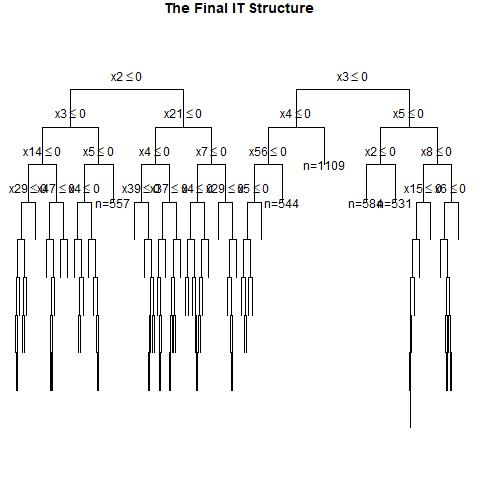

The data file committed next to this chart (first rows):
, x1, x2, x3, x4, x5, x6, x7, x8, x9, x10, x11, x12, x13, x14, x15, x16, x17, x18, x19, x20, x21, x22, x23
1, 0, 0, 0, 0, 0, 1, 1, 1, 1, 0, 0, 1, 1, 1, 0, 1, 0, 1, 1, 0, 0, 0, 0
2, 1, 0, 0, 0, 1, 0, 0, 1, 1, 0, 1, 0, 1, 0, 0, 0, 1, 1, 1, 0, 1, 0, 1
3, 1, 0, 1, 1, 0, 1, 0, 1, 0, 0, 1, 0, 1, 0, 1, 0, 1, 1, 1, 1, 1, 0, 0
4, 1, 1, 0, 1, 0, 0, 0, 0, 0, 0, 1, 0, 0, 0, 1, 0, 0, 1, 0, 1, 1, 0, 0
5, 0, 0, 1, 0, 0, 1, 1, 0, 1, 0, 1, 0, 0, 0, 1, 0, 0, 1, 1, 1, 0, 1, 1
6, 1, 0, 1, 1, 1, 0, 0, 1, 1, 0, 0, 0, 0, 1, 1, 1, 0, 0, 1, 0, 1, 0, 1
7, 0, 1, 0, 1, 1, 1, 1, 1, 0, 1, 1, 1, 0, 0, 0, 1, 1, 1, 0, 0, 1, 0, 1
8, 1, 1, 0, 0, 0, 0, 1, 1, 1, 1, 0, 1, 0, 0, 1, 0, 0, 0, 1, 0, 0, 0, 1
9, 1, 1, 1, 1, 1, 0, 1, 0, 1, 1, 1, 1, 0, 1, 1, 1, 0, 0, 1, 0, 0, 1, 1
10, 0, 0, 0, 0, 0, 1, 0, 0, 0, 1, 1, 0, 0, 1, 0, 1, 0, 0, 0, 1, 1, 0, 1
11, 1, 1, 1, 0, 0, 1, 0, 1, 1, 1, 1, 1, 0, 1, 1, 1, 0, 1, 0, 1, 1, 1, 0
12, 0, 0, 1, 1, 0, 1, 0, 0, 0, 1, 1, 0, 0, 1, 1, 0, 0, 0, 0, 0, 0, 0, 0
13, 1, 1, 0, 1, 1, 0, 0, 1, 1, 1, 0, 1, 0, 1, 1, 1, 1, 0, 0, 0, 1, 0, 0
14, 0, 0, 1, 1, 0, 0, 1, 1, 1, 1, 0, 1, 1, 1, 0, 0, 0, 1, 1, 1, 1, 1, 0
15, 0, 0, 1, 1, 0, 1, 1, 0, 0, 1, 0, 0, 0, 1, 1, 0, 0, 1, 0, 1, 1, 0, 0
16, 0, 0, 1, 0, 0, 0, 1, 0, 1, 1, 1, 0, 1, 0, 0, 0, 0, 1, 0, 1, 1, 0, 0
17, 1, 0, 1, 0, 0, 0, 0, 0, 1, 0, 1, 0, 1, 1, 0, 1, 0, 1, 0, 1, 1, 0, 1
18, 1, 1, 0, 1, 0, 0, 0, 0, 0, 1, 0, 1, 0, 1, 1, 0, 1, 1, 1, 1, 1, 1, 1
19, 0, 1, 0, 0, 0, 1, 0, 1, 1, 1, 0, 0, 0, 0, 1, 1, 0, 0, 1, 0, 0, 0, 0
20, 0, 1, 0, 1, 0, 1, 1, 0, 0, 1, 1, 0, 1, 0, 0, 0, 0, 0, 0, 1, 1, 1, 1
21, 1, 0, 0, 1, 0, 0, 1, 0, 1, 0, 1, 1, 1, 1, 1, 0, 0, 1, 0, 0, 1, 0, 1
22, 1, 0, 0, 0, 0, 0, 0, 0, 1, 0, 1, 0, 0, 1, 0, 1, 0, 0, 1, 1, 1, 0, 0
23, 0, 0, 1, 0, 1, 0, 0, 0, 1, 1, 1, 1, 1, 0, 1, 0, 1, 0, 1, 1, 0, 1, 1
24, 1, 0, 1, 1, 1, 1, 1, 1, 0, 1, 1, 1, 1, 1, 1, 0, 1, 1, 1, 1, 1, 0, 0
25, 0, 1, 0, 1, 0, 0, 0, 0, 0, 0, 1, 0, 0, 0, 0, 1, 0, 1, 1, 0, 0, 1, 1
26, 1, 1, 0, 0, 1, 0, 1, 1, 1, 1, 1, 1, 0, 0, 1, 0, 1, 1, 0, 0, 1, 0, 0
27, 0, 0, 0, 1, 1, 1, 0, 0, 0, 0, 0, 1, 1, 1, 1, 1, 0, 1, 0, 1, 0, 0, 1
28, 0, 1, 0, 1, 1, 0, 1, 0, 1, 1, 0, 0, 0, 1, 1, 1, 1, 1, 0, 0, 0, 1, 0
29, 1, 0, 1, 0, 0, 1, 1, 0, 0, 1, 1, 0, 0, 1, 1, 0, 0, 0, 1, 1, 1, 1, 1
30, 1, 1, 0, 1, 0, 0, 0, 0, 1, 1, 0, 1, 1, 0, 1, 1, 0, 1, 1, 1, 0, 0, 1
31, 0, 0, 0, 1, 1, 1, 1, 0, 0, 0, 1, 0, 1, 0, 1, 0, 0, 1, 1, 0, 0, 1, 1
32, 1, 0, 1, 1, 0, 0, 1, 0, 0, 1, 0, 0, 0, 0, 1, 1, 1, 0, 0, 0, 0, 1, 0
33, 0, 0, 0, 1, 0, 0, 0, 0, 1, 0, 1, 0, 0, 0, 0, 0, 0, 0, 1, 1, 1, 0, 0
34, 1, 1, 1, 0, 0, 1, 1, 1, 0, 0, 1, 0, 1, 0, 0, 1, 0, 0, 1, 1, 0, 1, 1
35, 0, 1, 0, 0, 1, 0, 1, 1, 0, 1, 1, 1, 0, 1, 1, 0, 1, 0, 0, 0, 1, 1, 0
36, 1, 1, 0, 1, 1, 1, 1, 0, 0, 0, 1, 0, 0, 0, 0, 1, 0, 0, 1, 1, 1, 0, 1
37, 1, 0, 0, 0, 1, 0, 0, 0, 1, 0, 0, 1, 0, 1, 0, 0, 0, 1, 1, 1, 0, 1, 0
38, 1, 1, 1, 1, 1, 0, 0, 0, 0, 1, 1, 1, 1, 0, 1, 0, 0, 1, 0, 1, 0, 0, 0
39, 0, 1, 1, 0, 0, 0, 1, 0, 0, 1, 1, 1, 1, 1, 1, 1, 1, 1, 1, 0, 1, 0, 0
40, 1, 1, 0, 1, 0, 0, 1, 1, 1, 0, 1, 1, 0, 0, 0, 1, 0, 0, 0, 0, 1, 1, 0
41, 1, 0, 0, 0, 1, 0, 1, 1, 1, 0, 1, 1, 0, 0, 1, 0, 1, 0, 0, 1, 0, 0, 0
42, 0, 1, 1, 1, 1, 0, 1, 1, 1, 0, 1, 0, 1, 0, 0, 0, 1, 1, 0, 0, 0, 1, 0
43, 1, 1, 1, 0, 0, 0, 1, 1, 1, 1, 1, 1, 0, 1, 0, 0, 0, 1, 1, 0, 0, 0, 1
44, 1, 0, 0, 1, 1, 0, 0, 1, 0, 0, 1, 1, 1, 0, 0, 0, 1, 1, 0, 0, 1, 1, 1
45, 0, 1, 0, 1, 1, 0, 0, 0, 1, 0, 0, 0, 1, 1, 0, 0, 1, 0, 0, 1, 1, 0, 0
46, 1, 1, 1, 0, 1, 0, 0, 1, 1, 0, 1, 0, 1, 0, 1, 0, 0, 0, 1, 1, 1, 1, 0
47, 0, 1, 0, 0, 0, 0, 1, 0, 1, 1, 0, 0, 0, 0, 1, 0, 1, 0, 1, 1, 1, 0, 1
48, 0, 1, 0, 1, 0, 0, 0, 0, 1, 1, 1, 1, 1, 0, 1, 0, 0, 1, 1, 1, 0, 0, 0
49, 0, 0, 1, 0, 0, 0, 1, 0, 1, 1, 0, 1, 0, 1, 1, 0, 0, 1, 1, 1, 1, 0, 0
50, 1, 1, 1, 0, 1, 0, 0, 1, 0, 1, 0, 1, 0, 1, 1, 1, 0, 0, 0, 0, 1, 1, 0
51, 1, 1, 0, 0, 0, 1, 1, 1, 1, 1, 1, 1, 0, 0, 0, 1, 0, 1, 1, 0, 1, 0, 0
52, 0, 1, 1, 0, 1, 1, 0, 0, 1, 0, 1, 0, 0, 0, 1, 0, 1, 1, 1, 1, 1, 1, 1
53, 1, 1, 1, 0, 0, 0, 0, 0, 1, 0, 1, 1, 1, 1, 1, 0, 1, 1, 1, 1, 0, 1, 0
54, 0, 1, 0, 1, 0, 1, 1, 0, 1, 0, 1, 1, 0, 1, 1, 1, 0, 1, 1, 1, 0, 0, 0
55, 1, 0, 1, 0, 0, 0, 0, 0, 1, 1, 1, 0, 1, 0, 0, 0, 1, 0, 0, 0, 0, 1, 0
56, 1, 1, 1, 1, 1, 0, 1, 1, 1, 1, 0, 1, 0, 0, 1, 0, 1, 1, 1, 0, 0, 0, 1
57, 1, 1, 1, 1, 0, 1, 1, 0, 0, 1, 1, 1, 0, 0, 1, 1, 0, 0, 0, 0, 0, 0, 1
58, 0, 0, 0, 1, 0, 1, 0, 1, 1, 1, 1, 0, 1, 1, 0, 0, 0, 0, 0, 0, 0, 1, 0
59, 0, 1, 1, 1, 1, 1, 1, 0, 1, 0, 1, 1, 0, 1, 1, 0, 1, 1, 1, 0, 0, 1, 1
60, 1, 0, 1, 1, 1, 1, 0, 0, 1, 1, 0, 0, 0, 1, 0, 1, 1, 0, 0, 0, 1, 1, 0
... 940 more rows
